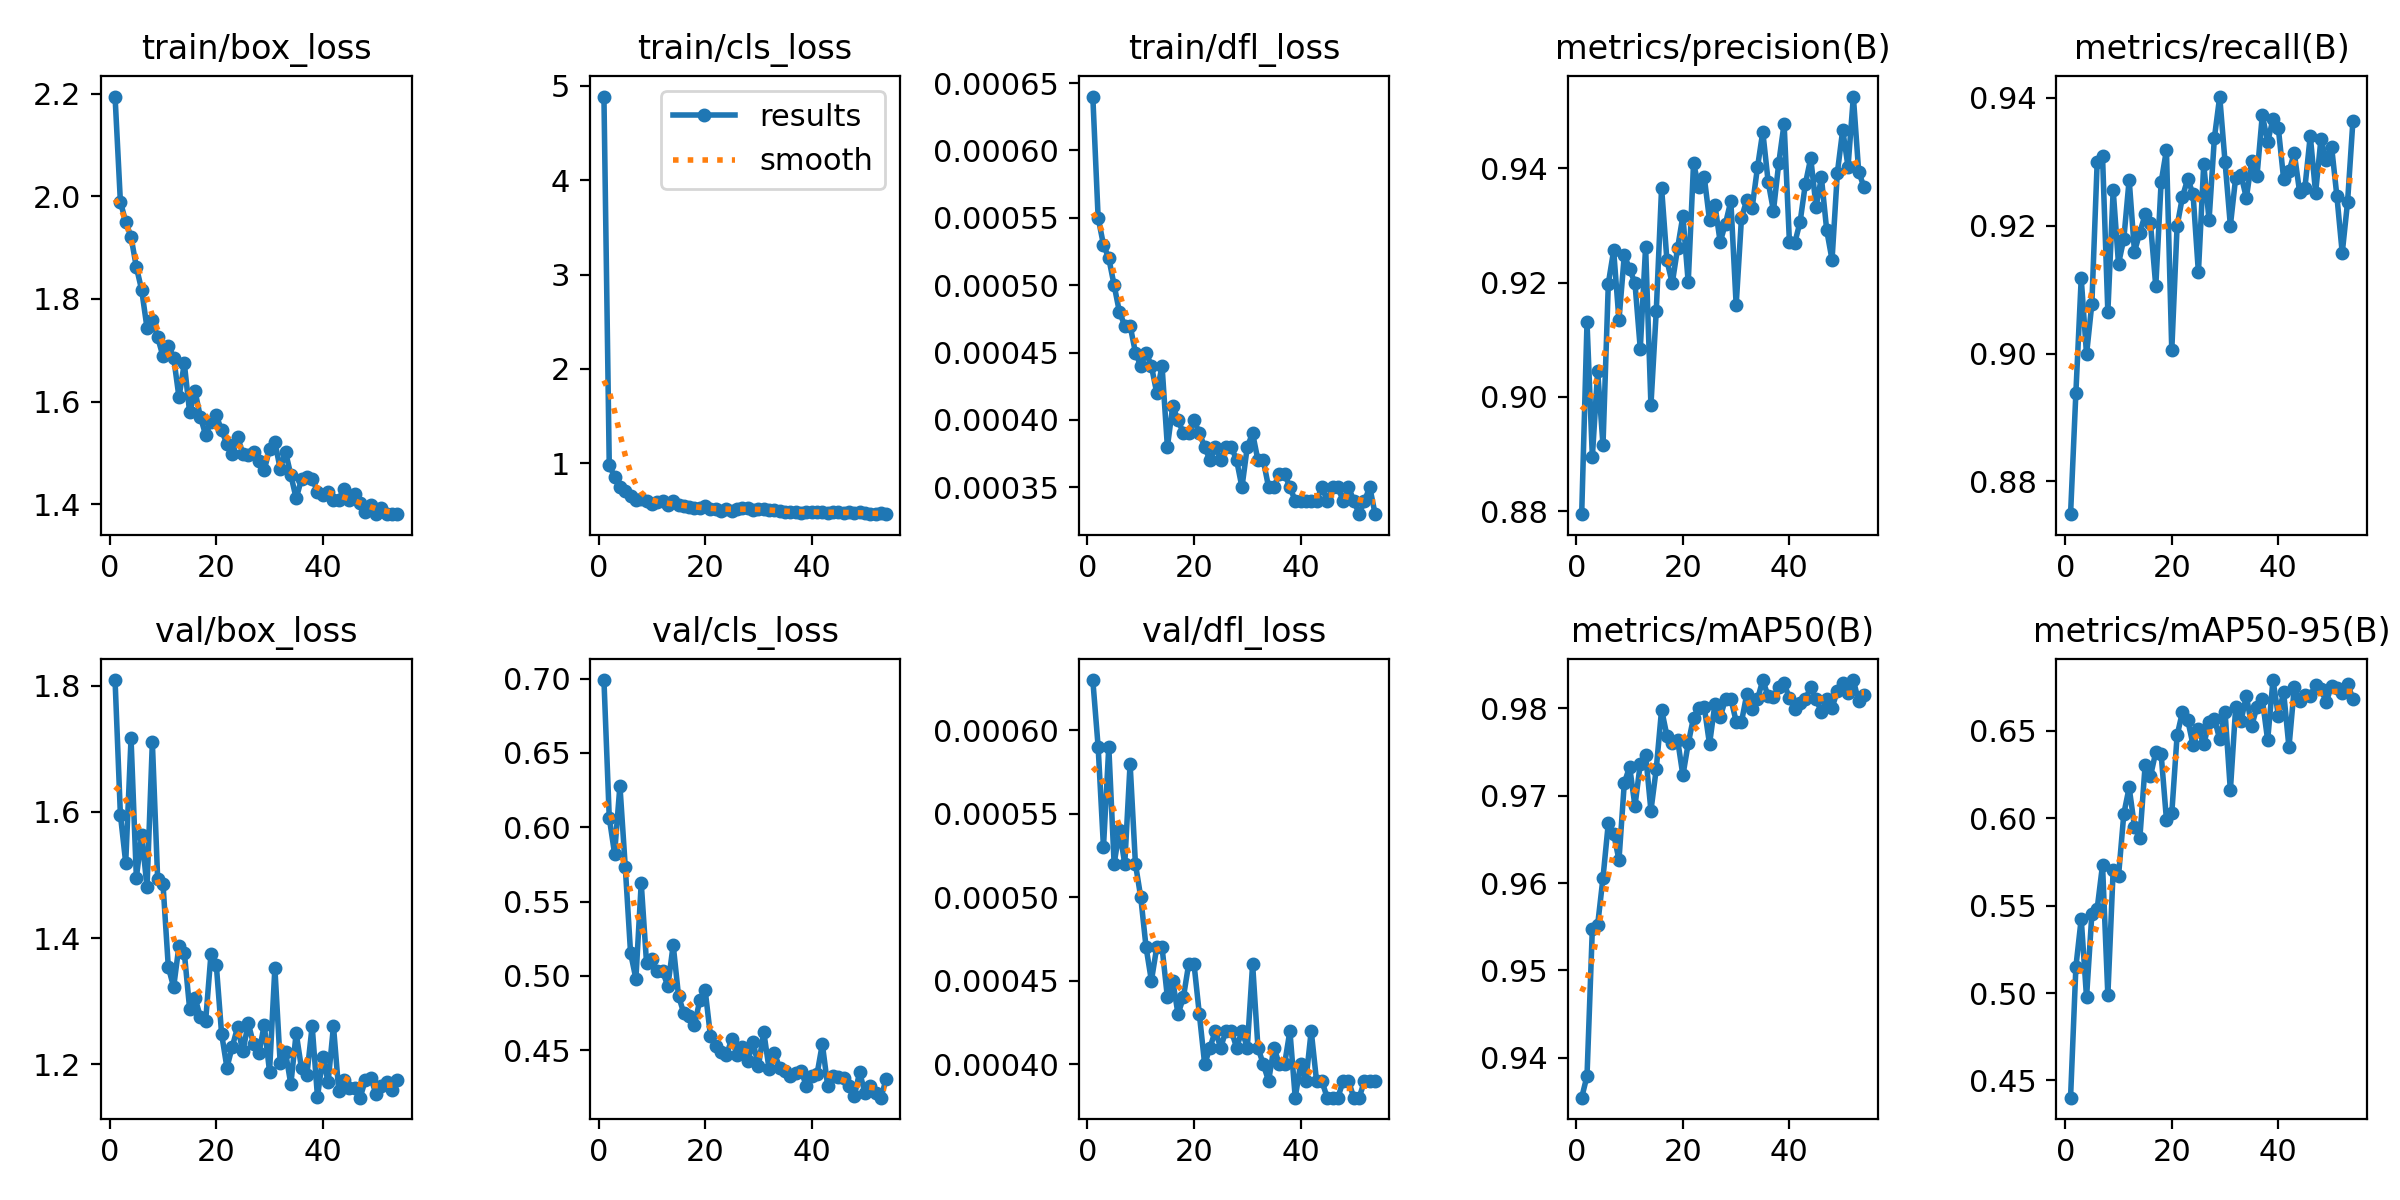

The data file committed next to this chart (first rows):
epoch, time, train/box_loss, train/cls_loss, train/dfl_loss, metrics/precision(B), metrics/recall(B), metrics/mAP50(B), metrics/mAP50-95(B), val/box_loss, val/cls_loss, val/dfl_loss, lr/pg0, lr/pg1, lr/pg2
1, 319.5, 2.194, 4.886, 0.00064, 0.8794, 0.8749, 0.9355, 0.4401, 1.809, 0.699, 0.00063, 0.0005547, 0.0005547, 0.0005547
2, 677.3, 1.989, 0.9796, 0.00055, 0.9131, 0.8939, 0.9379, 0.515, 1.596, 0.6064, 0.00059, 0.001099, 0.001099, 0.001099
3, 1020, 1.95, 0.8579, 0.00053, 0.8895, 0.9118, 0.9548, 0.5425, 1.519, 0.5822, 0.00053, 0.001633, 0.001633, 0.001633
4, 1377, 1.921, 0.7478, 0.00052, 0.9045, 0.8999, 0.9552, 0.4975, 1.716, 0.628, 0.00059, 0.001617, 0.001617, 0.001617
5, 1742, 1.862, 0.7028, 0.0005, 0.8915, 0.9078, 0.9606, 0.5453, 1.496, 0.5735, 0.00052, 0.001601, 0.001601, 0.001601
6, 2093, 1.817, 0.6558, 0.00048, 0.9198, 0.93, 0.9669, 0.5483, 1.563, 0.5155, 0.00054, 0.001584, 0.001584, 0.001584
7, 2451, 1.743, 0.6159, 0.00047, 0.9256, 0.9309, 0.9656, 0.5733, 1.481, 0.4982, 0.00052, 0.001568, 0.001568, 0.001568
8, 2816, 1.759, 0.6262, 0.00047, 0.9134, 0.9065, 0.9627, 0.4987, 1.71, 0.5625, 0.00058, 0.001551, 0.001551, 0.001551
9, 3156, 1.725, 0.5979, 0.00045, 0.9248, 0.9256, 0.9715, 0.5705, 1.493, 0.5087, 0.00052, 0.001535, 0.001535, 0.001535
10, 3481, 1.688, 0.5676, 0.00044, 0.9224, 0.914, 0.9733, 0.5668, 1.486, 0.5111, 0.0005, 0.001518, 0.001518, 0.001518
11, 3807, 1.709, 0.5874, 0.00045, 0.92, 0.918, 0.9688, 0.6026, 1.354, 0.5031, 0.00047, 0.001502, 0.001502, 0.001502
12, 4132, 1.686, 0.6005, 0.00044, 0.9084, 0.9272, 0.9737, 0.6176, 1.322, 0.5033, 0.00045, 0.001485, 0.001485, 0.001485
13, 4457, 1.609, 0.5599, 0.00042, 0.9263, 0.9159, 0.9747, 0.5952, 1.388, 0.4931, 0.00047, 0.001469, 0.001469, 0.001469
14, 4784, 1.674, 0.5995, 0.00044, 0.8985, 0.9189, 0.9683, 0.5885, 1.377, 0.5209, 0.00047, 0.001452, 0.001452, 0.001452
15, 5112, 1.579, 0.5534, 0.00038, 0.915, 0.9217, 0.9731, 0.6304, 1.288, 0.4867, 0.00044, 0.001436, 0.001436, 0.001436
16, 5440, 1.621, 0.5487, 0.00041, 0.9366, 0.9204, 0.9798, 0.6241, 1.305, 0.4749, 0.00045, 0.001419, 0.001419, 0.001419
17, 5776, 1.571, 0.5408, 0.0004, 0.9239, 0.9105, 0.9769, 0.6379, 1.275, 0.4732, 0.00043, 0.001403, 0.001403, 0.001403
18, 6105, 1.535, 0.5217, 0.00039, 0.9199, 0.9268, 0.976, 0.6369, 1.268, 0.4669, 0.00044, 0.001386, 0.001386, 0.001386
19, 6435, 1.561, 0.5308, 0.00039, 0.926, 0.9318, 0.9764, 0.5992, 1.374, 0.4838, 0.00046, 0.00137, 0.00137, 0.00137
20, 6768, 1.573, 0.5431, 0.0004, 0.9317, 0.9005, 0.9723, 0.6028, 1.358, 0.4905, 0.00046, 0.001353, 0.001353, 0.001353
21, 7097, 1.544, 0.519, 0.00039, 0.92, 0.9199, 0.976, 0.6474, 1.248, 0.4596, 0.00043, 0.001337, 0.001337, 0.001337
22, 7427, 1.517, 0.5126, 0.00038, 0.9409, 0.9245, 0.9789, 0.6608, 1.195, 0.4526, 0.0004, 0.00132, 0.00132, 0.00132
23, 7758, 1.498, 0.5, 0.00037, 0.9367, 0.9273, 0.98, 0.6562, 1.228, 0.4487, 0.00041, 0.001304, 0.001304, 0.001304
24, 8091, 1.531, 0.5146, 0.00038, 0.9386, 0.9249, 0.9802, 0.6419, 1.259, 0.4469, 0.00042, 0.001287, 0.001287, 0.001287
25, 8447, 1.499, 0.4953, 0.00037, 0.931, 0.9127, 0.9759, 0.6512, 1.22, 0.4576, 0.00041, 0.001271, 0.001271, 0.001271
26, 8799, 1.495, 0.5146, 0.00038, 0.9337, 0.9296, 0.9804, 0.6423, 1.265, 0.4468, 0.00042, 0.001254, 0.001254, 0.001254
27, 9139, 1.502, 0.5257, 0.00038, 0.9271, 0.9209, 0.979, 0.6549, 1.232, 0.4521, 0.00042, 0.001238, 0.001238, 0.001238
28, 9481, 1.485, 0.5259, 0.00037, 0.9304, 0.9337, 0.9811, 0.6569, 1.217, 0.443, 0.00041, 0.001221, 0.001221, 0.001221
29, 9824, 1.467, 0.5092, 0.00035, 0.9343, 0.9402, 0.9811, 0.6452, 1.262, 0.4553, 0.00042, 0.001205, 0.001205, 0.001205
30, 10164, 1.508, 0.5172, 0.00038, 0.916, 0.93, 0.9785, 0.661, 1.188, 0.4395, 0.00041, 0.001188, 0.001188, 0.001188
31, 10502, 1.522, 0.52, 0.00039, 0.9314, 0.92, 0.9784, 0.6159, 1.353, 0.4625, 0.00046, 0.001172, 0.001172, 0.001172
32, 10845, 1.469, 0.5037, 0.00037, 0.9345, 0.9275, 0.9816, 0.6637, 1.202, 0.4375, 0.00041, 0.001155, 0.001155, 0.001155
33, 11186, 1.502, 0.5015, 0.00037, 0.9331, 0.9279, 0.9799, 0.6557, 1.219, 0.4485, 0.0004, 0.001139, 0.001139, 0.001139
34, 11528, 1.457, 0.4975, 0.00035, 0.9402, 0.9243, 0.981, 0.67, 1.168, 0.4379, 0.00039, 0.001122, 0.001122, 0.001122
35, 11872, 1.412, 0.4842, 0.00035, 0.9464, 0.9301, 0.9832, 0.6528, 1.249, 0.436, 0.00041, 0.001106, 0.001106, 0.001106
36, 12215, 1.449, 0.4864, 0.00036, 0.9377, 0.9278, 0.9814, 0.6639, 1.193, 0.4328, 0.0004, 0.001089, 0.001089, 0.001089
37, 12557, 1.454, 0.4865, 0.00036, 0.9326, 0.9373, 0.9812, 0.6681, 1.182, 0.4349, 0.0004, 0.001073, 0.001073, 0.001073
38, 12900, 1.45, 0.4728, 0.00035, 0.941, 0.9331, 0.9824, 0.6446, 1.261, 0.436, 0.00042, 0.001056, 0.001056, 0.001056
39, 13249, 1.425, 0.4869, 0.00034, 0.9479, 0.9367, 0.9828, 0.6791, 1.148, 0.4263, 0.00038, 0.00104, 0.00104, 0.00104
40, 13600, 1.419, 0.4824, 0.00034, 0.9271, 0.9353, 0.9811, 0.6588, 1.211, 0.4327, 0.0004, 0.001023, 0.001023, 0.001023
41, 13955, 1.425, 0.4802, 0.00034, 0.927, 0.9273, 0.9799, 0.6722, 1.172, 0.4339, 0.00039, 0.001007, 0.001007, 0.001007
42, 14312, 1.408, 0.4886, 0.00034, 0.9306, 0.9285, 0.9806, 0.6406, 1.26, 0.4543, 0.00042, 0.0009904, 0.0009904, 0.0009904
43, 14665, 1.409, 0.4763, 0.00034, 0.9373, 0.9313, 0.981, 0.6749, 1.157, 0.4263, 0.00039, 0.0009739, 0.0009739, 0.0009739
44, 15026, 1.431, 0.4859, 0.00035, 0.9418, 0.9253, 0.9824, 0.6673, 1.175, 0.433, 0.00039, 0.0009574, 0.0009574, 0.0009574
45, 15388, 1.409, 0.4819, 0.00034, 0.9333, 0.926, 0.981, 0.6705, 1.162, 0.4318, 0.00038, 0.0009409, 0.0009409, 0.0009409
46, 15747, 1.421, 0.4775, 0.00035, 0.9384, 0.9341, 0.9796, 0.6702, 1.162, 0.4316, 0.00038, 0.0009244, 0.0009244, 0.0009244
47, 16102, 1.402, 0.4801, 0.00035, 0.9292, 0.9251, 0.9811, 0.6762, 1.147, 0.4259, 0.00038, 0.0009078, 0.0009078, 0.0009078
48, 16456, 1.386, 0.4764, 0.00034, 0.924, 0.9335, 0.9801, 0.6738, 1.175, 0.4193, 0.00039, 0.0008913, 0.0008913, 0.0008913
49, 16807, 1.399, 0.4812, 0.00035, 0.9393, 0.9303, 0.982, 0.6668, 1.179, 0.4353, 0.00039, 0.0008748, 0.0008748, 0.0008748
50, 17161, 1.382, 0.4745, 0.00034, 0.9468, 0.9324, 0.9829, 0.6757, 1.153, 0.4213, 0.00038, 0.0008583, 0.0008583, 0.0008583
51, 17516, 1.393, 0.4676, 0.00033, 0.9403, 0.9246, 0.9817, 0.6746, 1.165, 0.4258, 0.00038, 0.0008418, 0.0008418, 0.0008418
52, 17866, 1.381, 0.4658, 0.00034, 0.9526, 0.9157, 0.9832, 0.6715, 1.172, 0.4212, 0.00039, 0.0008253, 0.0008253, 0.0008253
53, 18220, 1.381, 0.4701, 0.00035, 0.9394, 0.9237, 0.9808, 0.6769, 1.159, 0.4182, 0.00039, 0.0008088, 0.0008088, 0.0008088
54, 18573, 1.381, 0.4612, 0.00033, 0.9367, 0.9363, 0.9816, 0.6684, 1.175, 0.4309, 0.00039, 0.0007923, 0.0007923, 0.0007923
